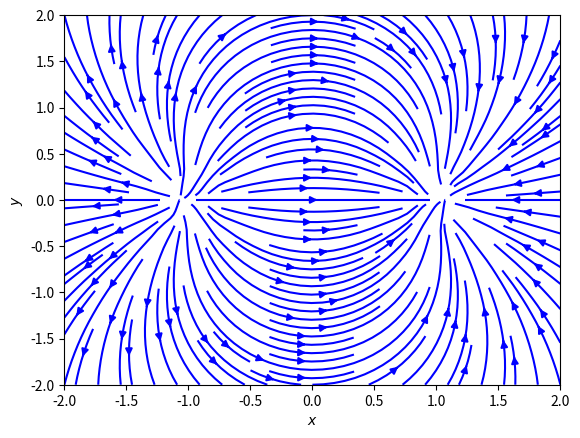

Python code for this plot:
# Author: Alex Gezerlis
# Numerical Methods in Physics with Python (CUP, 2020)

import numpy as np
import matplotlib.pyplot as plt
from math import sqrt
from copy import deepcopy

def makefield(xs, ys):
    qtopos = {1: (-1,0), -1: (1,0)}
    n = len(xs)
    Exs = [[0. for k in range(n)] for j in range(n)]
    Eys = deepcopy(Exs)
    for j,x in enumerate(xs):
        for k,y in enumerate(ys):
            for q,pos in qtopos.items():
                posx, posy = pos
                R = sqrt((x - posx)**2 + (y - posy)**2)
                Exs[k][j] += q*(x - posx)/R**3
                Eys[k][j] += q*(y - posy)/R**3
    return Exs, Eys

def plotfield(boxl,n):
    xs = [-boxl + i*2*boxl/(n-1) for i in range(n)]
    ys = xs[:]
    Exs, Eys = makefield(xs, ys)
    xs=np.array(xs); ys=np.array(ys)
    Exs=np.array(Exs); Eys=np.array(Eys)
    plt.streamplot(xs, ys, Exs, Eys, density=1.5, color='b')
    plt.xlabel('$x$')
    plt.ylabel('$y$')
    plt.show()

plotfield(2.,20)
